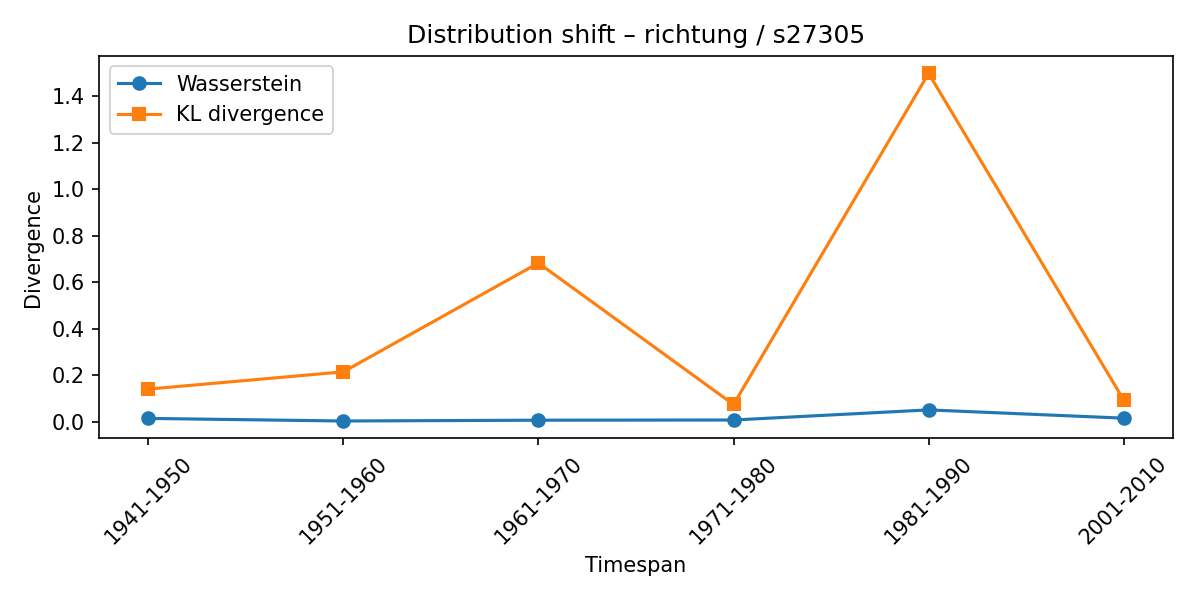

The table this chart was drawn from, first rows:
synset, lexeme, from_timespan, to_timespan, wasserstein, kl_divergence
s27305, richtung, 1931-1940, 1941-1950, 0.01489, 0.1407
s27305, richtung, 1941-1950, 1951-1960, 0.003698, 0.2148
s27305, richtung, 1951-1960, 1961-1970, 0.007207, 0.6826
s27305, richtung, 1961-1970, 1971-1980, 0.008023, 0.07468
s27305, richtung, 1971-1980, 1981-1990, 0.05142, 1.497
s27305, richtung, 1981-1990, 2001-2010, 0.0159, 0.094
